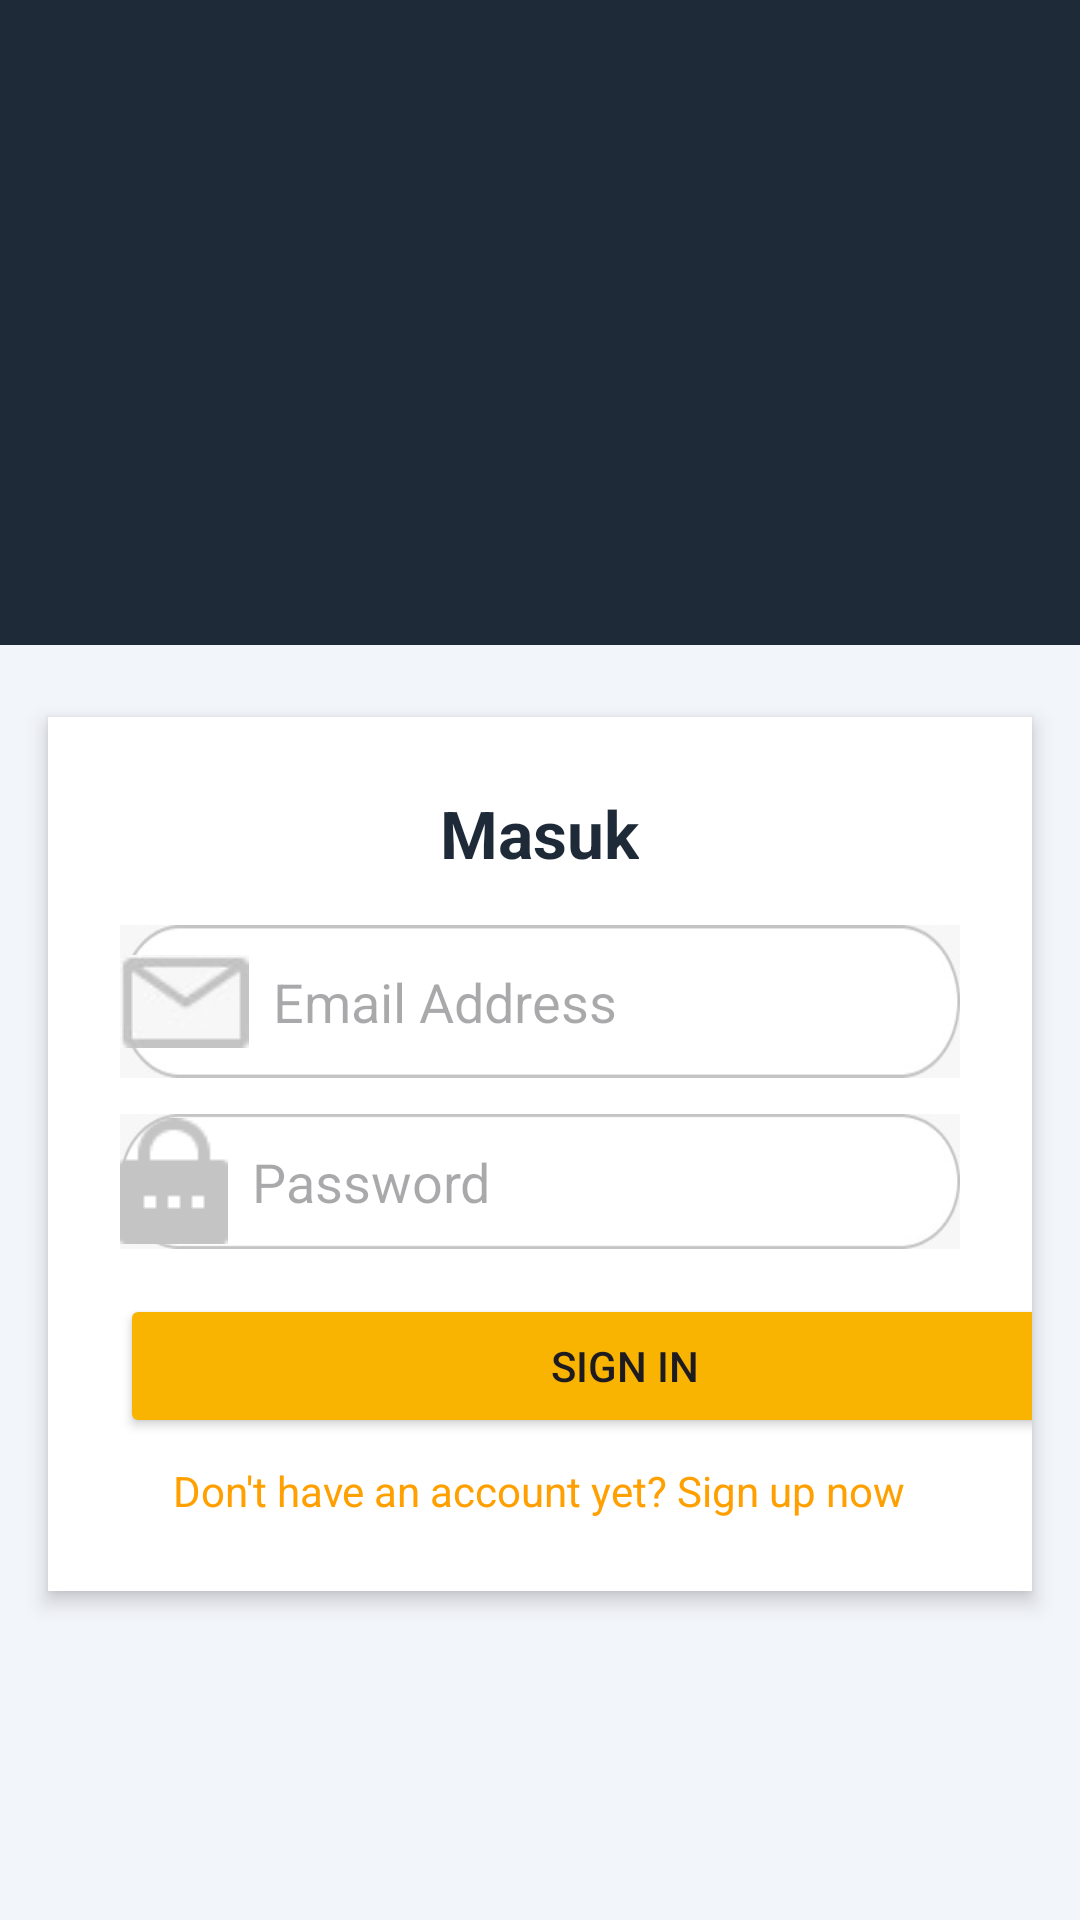

This screen was rendered from an Android layout file. Write that file and the resources it references.
<!-- AndroidManifest.xml: application theme Theme.ApkLayarNusantara -->
<!-- res/layout/activity_login.xml -->
<?xml version="1.0" encoding="utf-8"?>
<LinearLayout xmlns:android="http://schemas.android.com/apk/res/android"
    xmlns:tools="http://schemas.android.com/tools"
    android:layout_width="match_parent"
    android:layout_height="match_parent"
    android:orientation="vertical"
    android:background="#F2F5FA">

    <RelativeLayout
        android:layout_width="match_parent"
        android:layout_height="215dp"
        android:background="#1E2A38"/>

    <LinearLayout
        android:layout_width="match_parent"
        android:layout_height="wrap_content"
        android:layout_gravity="center"
        android:layout_marginHorizontal="16dp"
        android:layout_marginVertical="24dp"
        android:layout_marginTop="-80dp"
        android:background="#FFFFFF"
        android:backgroundTintMode="src_in"
        android:clipToPadding="false"
        android:elevation="4dp"
        android:orientation="vertical"
        android:padding="24dp">

        <TextView
            android:layout_width="wrap_content"
            android:layout_height="wrap_content"
            android:layout_gravity="center_horizontal"
            android:layout_marginBottom="16dp"
            android:text="Masuk"
            android:textColor="#1E2A38"
            android:textSize="22sp"
            android:textStyle="bold" />


        <EditText
            android:id="@+id/email"
            android:layout_width="wrap_content"
            android:layout_height="51dp"
            android:background="@drawable/roundedbox"
            android:drawableStart="@drawable/emailaddress"
            android:drawablePadding="8dp"
            android:hint="Email Address"
            android:inputType="textEmailAddress"
            tools:ignore="HardcodedText" />

        <EditText
            android:id="@+id/password"
            android:layout_width="wrap_content"
            android:layout_height="45dp"
            android:layout_marginTop="12dp"
            android:background="@drawable/roundedbox"
            android:drawableStart="@drawable/password"
            android:drawablePadding="8dp"
            android:hint="Password"
            android:inputType="textPassword" />

        <Button
            android:id="@+id/button3"
            android:layout_width="337dp"
            android:layout_height="wrap_content"
            android:backgroundTint="@color/yellow"
            android:layout_marginTop="15dp"
            android:text="Sign in" />

        <TextView
            android:id="@+id/txtSignup"
            android:layout_width="wrap_content"
            android:layout_height="wrap_content"
            android:layout_gravity="center"
            android:layout_marginTop="8dp"
            android:text="Don't have an account yet? Sign up now"
            android:textColor="#FFA000" />

    </LinearLayout>

</LinearLayout>
<!-- resources referenced by this layout -->
<resources>
  <color name="yellow">#F9B401</color>
  <!-- drawable emailaddress: jpeg bitmap (drawable, 1148 bytes) -->
  <!-- drawable password: png bitmap (drawable, 409 bytes) -->
  <!-- drawable roundedbox: jpeg bitmap (drawable, 2967 bytes) -->
  <style name="Theme.ApkLayarNusantara" parent="Base.Theme.ApkLayarNusantara" />
  <style name="Base.Theme.ApkLayarNusantara" parent="Theme.Material3.DayNight.NoActionBar">
          
          
      </style>
</resources>
